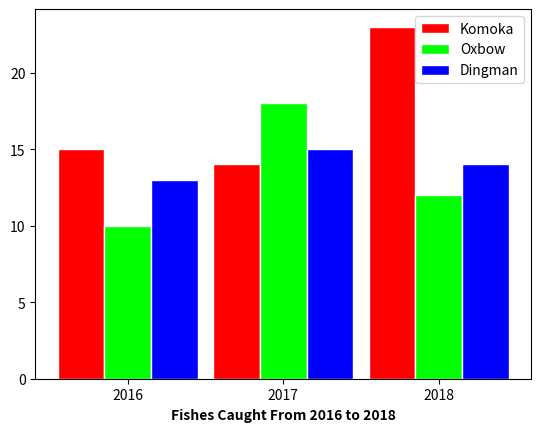

Here is the Python script that generated this plot:
import numpy as np
import matplotlib.pyplot as plt

barWidth = 0.3

komoka = [15, 14, 23]
oxbow = [10, 18, 12]
dingman = [13, 15, 14]

komokabars = np.arange(len(komoka))
oxbowbars = [x + barWidth for x in komokabars]
dingmanbars = [x + barWidth for x in oxbowbars]

plt.bar(komokabars, komoka, color='#FF0000', width = barWidth, edgecolor = 'white', label = 'Komoka')
plt.bar(oxbowbars, oxbow, color='#00FF00', width = barWidth, edgecolor = 'white', label = 'Oxbow')
plt.bar(dingmanbars, dingman, color='#0000FF', width = barWidth, edgecolor = 'white', label = 'Dingman')

plt.xlabel('Fishes Caught From 2016 to 2018', fontweight='bold')
plt.xticks([r + barWidth for r in range(len(komoka))], ['2016', '2017', '2018'])

plt.legend()
plt.show()